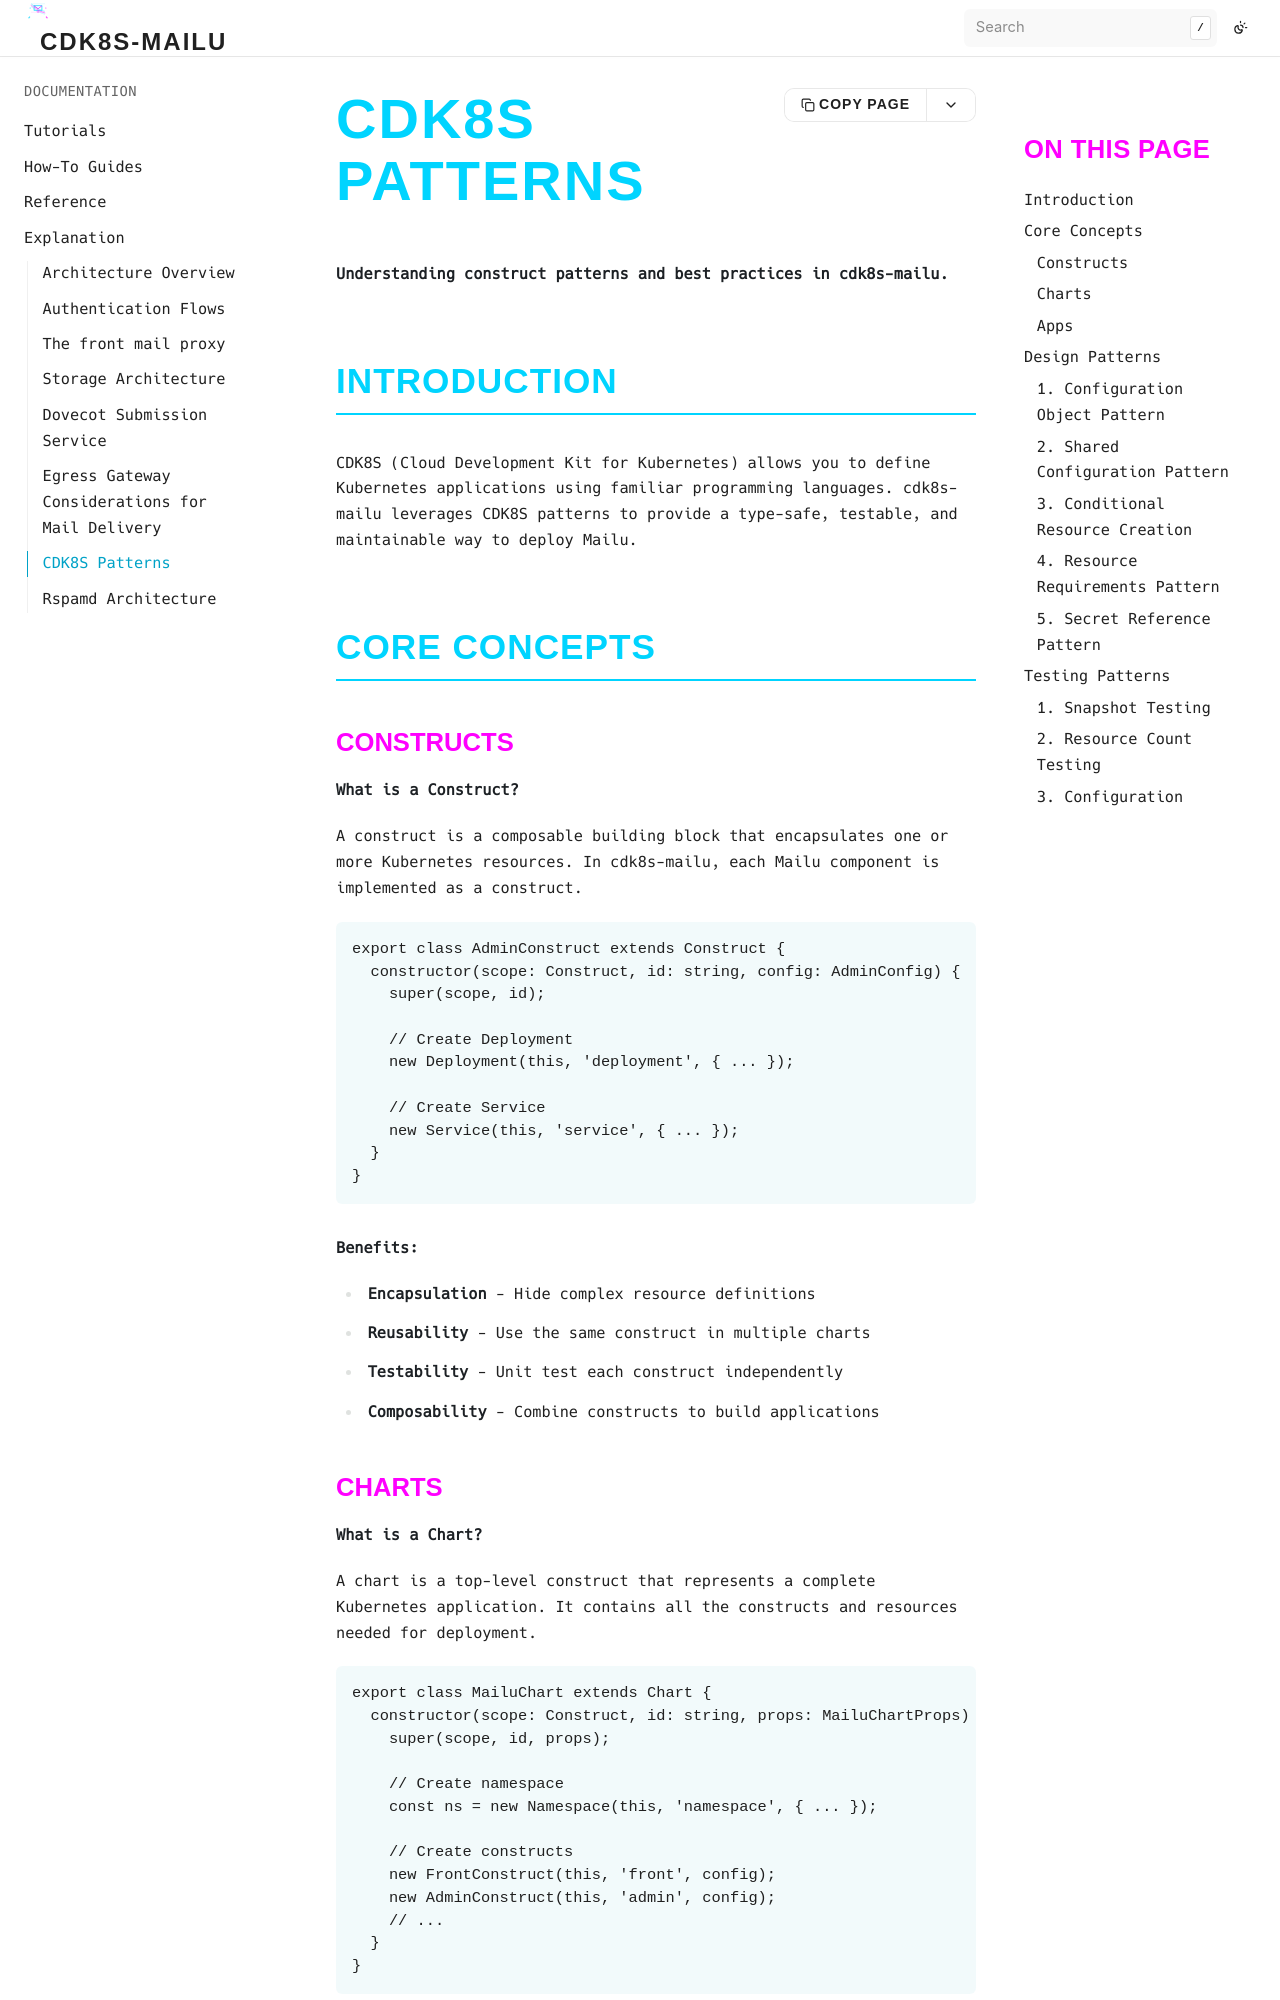

repository: bluedynamics/cdk8s-mailu · page: explanation/cdk8s-patterns.html · generator: sphinx

# CDK8S Patterns

**Understanding construct patterns and best practices in cdk8s-mailu.**

## Introduction

CDK8S (Cloud Development Kit for Kubernetes) allows you to define Kubernetes applications using familiar programming languages. cdk8s-mailu leverages CDK8S patterns to provide a type-safe, testable, and maintainable way to deploy Mailu.

## Core Concepts

### Constructs

**What is a Construct?**

A construct is a composable building block that encapsulates one or more Kubernetes resources. In cdk8s-mailu, each Mailu component is implemented as a construct.

```typescript
export class AdminConstruct extends Construct {
  constructor(scope: Construct, id: string, config: AdminConfig) {
    super(scope, id);

    // Create Deployment
    new Deployment(this, 'deployment', { ... });

    // Create Service
    new Service(this, 'service', { ... });
  }
}
```

**Benefits:**
- **Encapsulation** - Hide complex resource definitions
- **Reusability** - Use the same construct in multiple charts
- **Testability** - Unit test each construct independently
- **Composability** - Combine constructs to build applications
